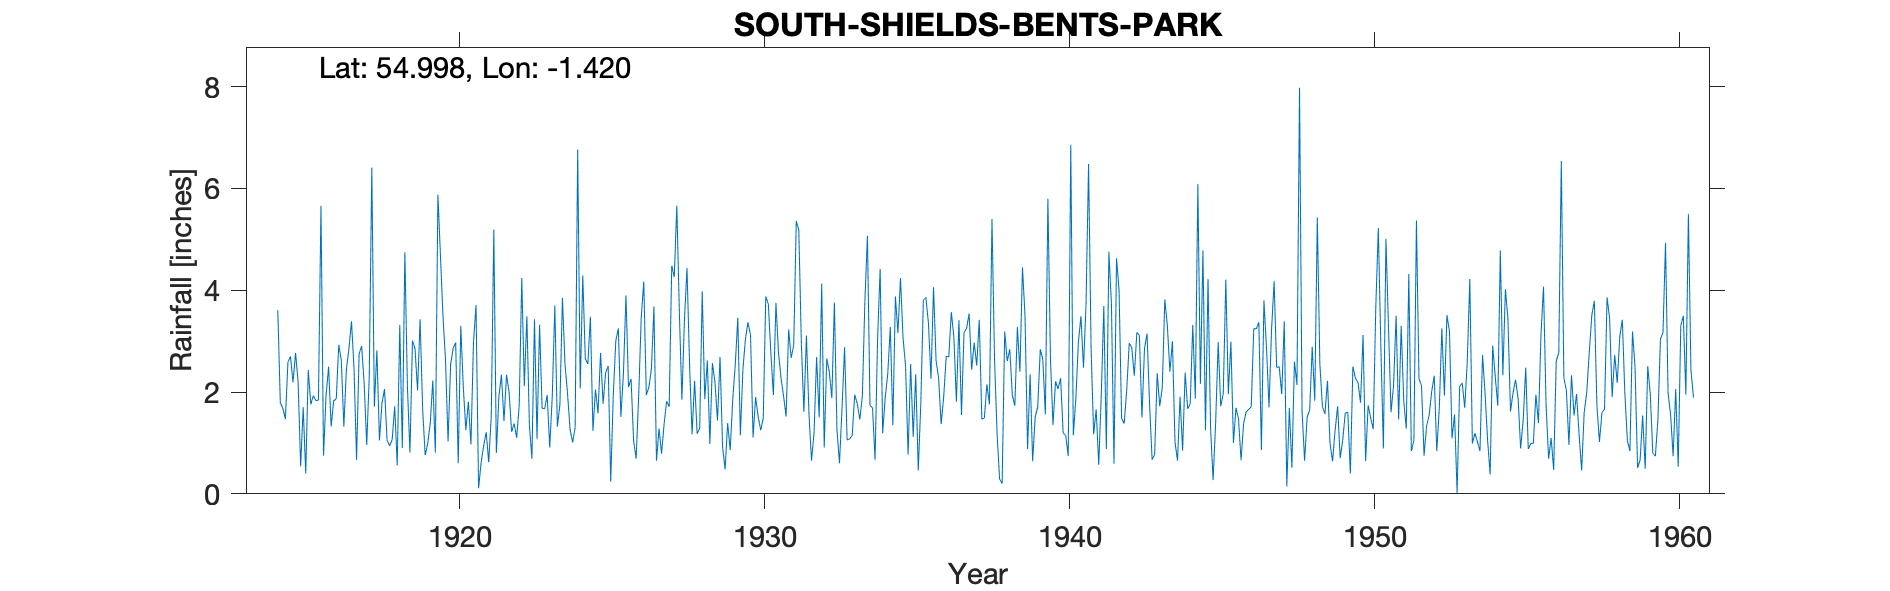

The data file committed next to this chart (first rows):
SOUTH SHIELDS, BENTS PARK, , , , , , , , , , , , , , , , , , , , , , , 
Grid ref, NZ372672, Long, -1.42, Lat, 55, Elevation, 36, ft, , , , , , , , , , , , , , , 
Station no, 3557, , , , , , , , , , , , , , , , , , , , , , 
, 1910, 1911, 1912, 1913, 1914, 1915, 1916, 1917, 1918, 1919, 1920, 1921, 1922, 1923, 1924, 1925, 1926, 1927, 1928, 1929, 1930, 1931, 1932
January, , , , , , 2.19, 0.75, 2.46, 2.06, 2.85, 2.63, 3.71, 2.34, 1.08, 1.97, 1.58, 2.1, 1.28, 2.58, 2.69, 3.12, 2.27, 0.65
February, , , , , , 2.77, 1.93, 0.67, 1.06, 2.03, 1.03, 0.11, 2, 3.32, 1.27, 2.77, 2.26, 0.79, 1.17, 0.93, 1.11, 1.92, 1.2
March, , , , , , 2.2, 2.5, 2.75, 0.94, 3.43, 2.54, 0.61, 1.22, 1.68, 1.01, 1.77, 1.04, 1.37, 2.22, 0.48, 1.9, 1.52, 2.69
April, , , , , , 0.54, 1.32, 2.9, 1.06, 1.66, 2.86, 0.94, 1.38, 1.67, 1.3, 2.38, 0.69, 1.82, 1.18, 1.39, 1.52, 3.23, 1.5
May, , , , , , 1.7, 1.83, 2.16, 1.72, 0.76, 2.97, 1.21, 1.1, 1.94, 6.76, 2.51, 1.93, 1.71, 1.29, 0.86, 1.25, 2.67, 4.13
June, , , , , , 0.4, 1.86, 0.96, 0.56, 0.99, 0.6, 0.62, 1.75, 0.91, 2.07, 0.24, 3.46, 4.48, 3.98, 1.85, 1.48, 2.92, 0.91
July, , , , , 3.61, 2.43, 2.93, 2.32, 3.32, 1.39, 3.3, 1.54, 4.24, 1.91, 4.29, 1.94, 4.17, 4.26, 1.86, 2.54, 3.88, 5.36, 2.66
August, , , , , 1.79, 1.76, 2.62, 6.41, 0.9, 2.23, 2.09, 5.19, 2.12, 3.7, 2.65, 3.01, 1.94, 5.66, 2.62, 3.46, 3.73, 5.18, 2.4
September, , , , , 1.68, 1.93, 1.32, 1.71, 4.75, 0.81, 1.25, 0.8, 3.49, 1.32, 2.55, 3.25, 2.09, 3.57, 0.98, 1.15, 2.77, 2.95, 1.88
October, , , , , 1.47, 1.83, 2.45, 2.82, 2.11, 5.88, 1.81, 1.91, 1.35, 1.75, 3.48, 1.51, 2.45, 1.85, 2.57, 2.44, 1.94, 1.61, 3.76
November, , , , , 2.59, 1.84, 2.85, 1.05, 0.81, 4.69, 0.97, 2.34, 0.69, 3.85, 1.24, 2.37, 3.68, 3.41, 2.2, 3.04, 3.75, 3.11, 1.26
December, , , , , 2.7, 5.66, 3.39, 1.78, 3.01, 3.49, 2.98, 1.43, 3.43, 2.55, 2.05, 3.9, 0.65, 4.44, 1.44, 3.37, 2.78, 1.56, 0.6
Total, , , , , , 25.25, 25.75, 27.99, 22.3, 30.21, 25.03, 20.41, 25.11, 25.68, 30.64, 27.23, 26.46, 34.64, 24.09, 24.2, 29.23, 34.3, 23.64
